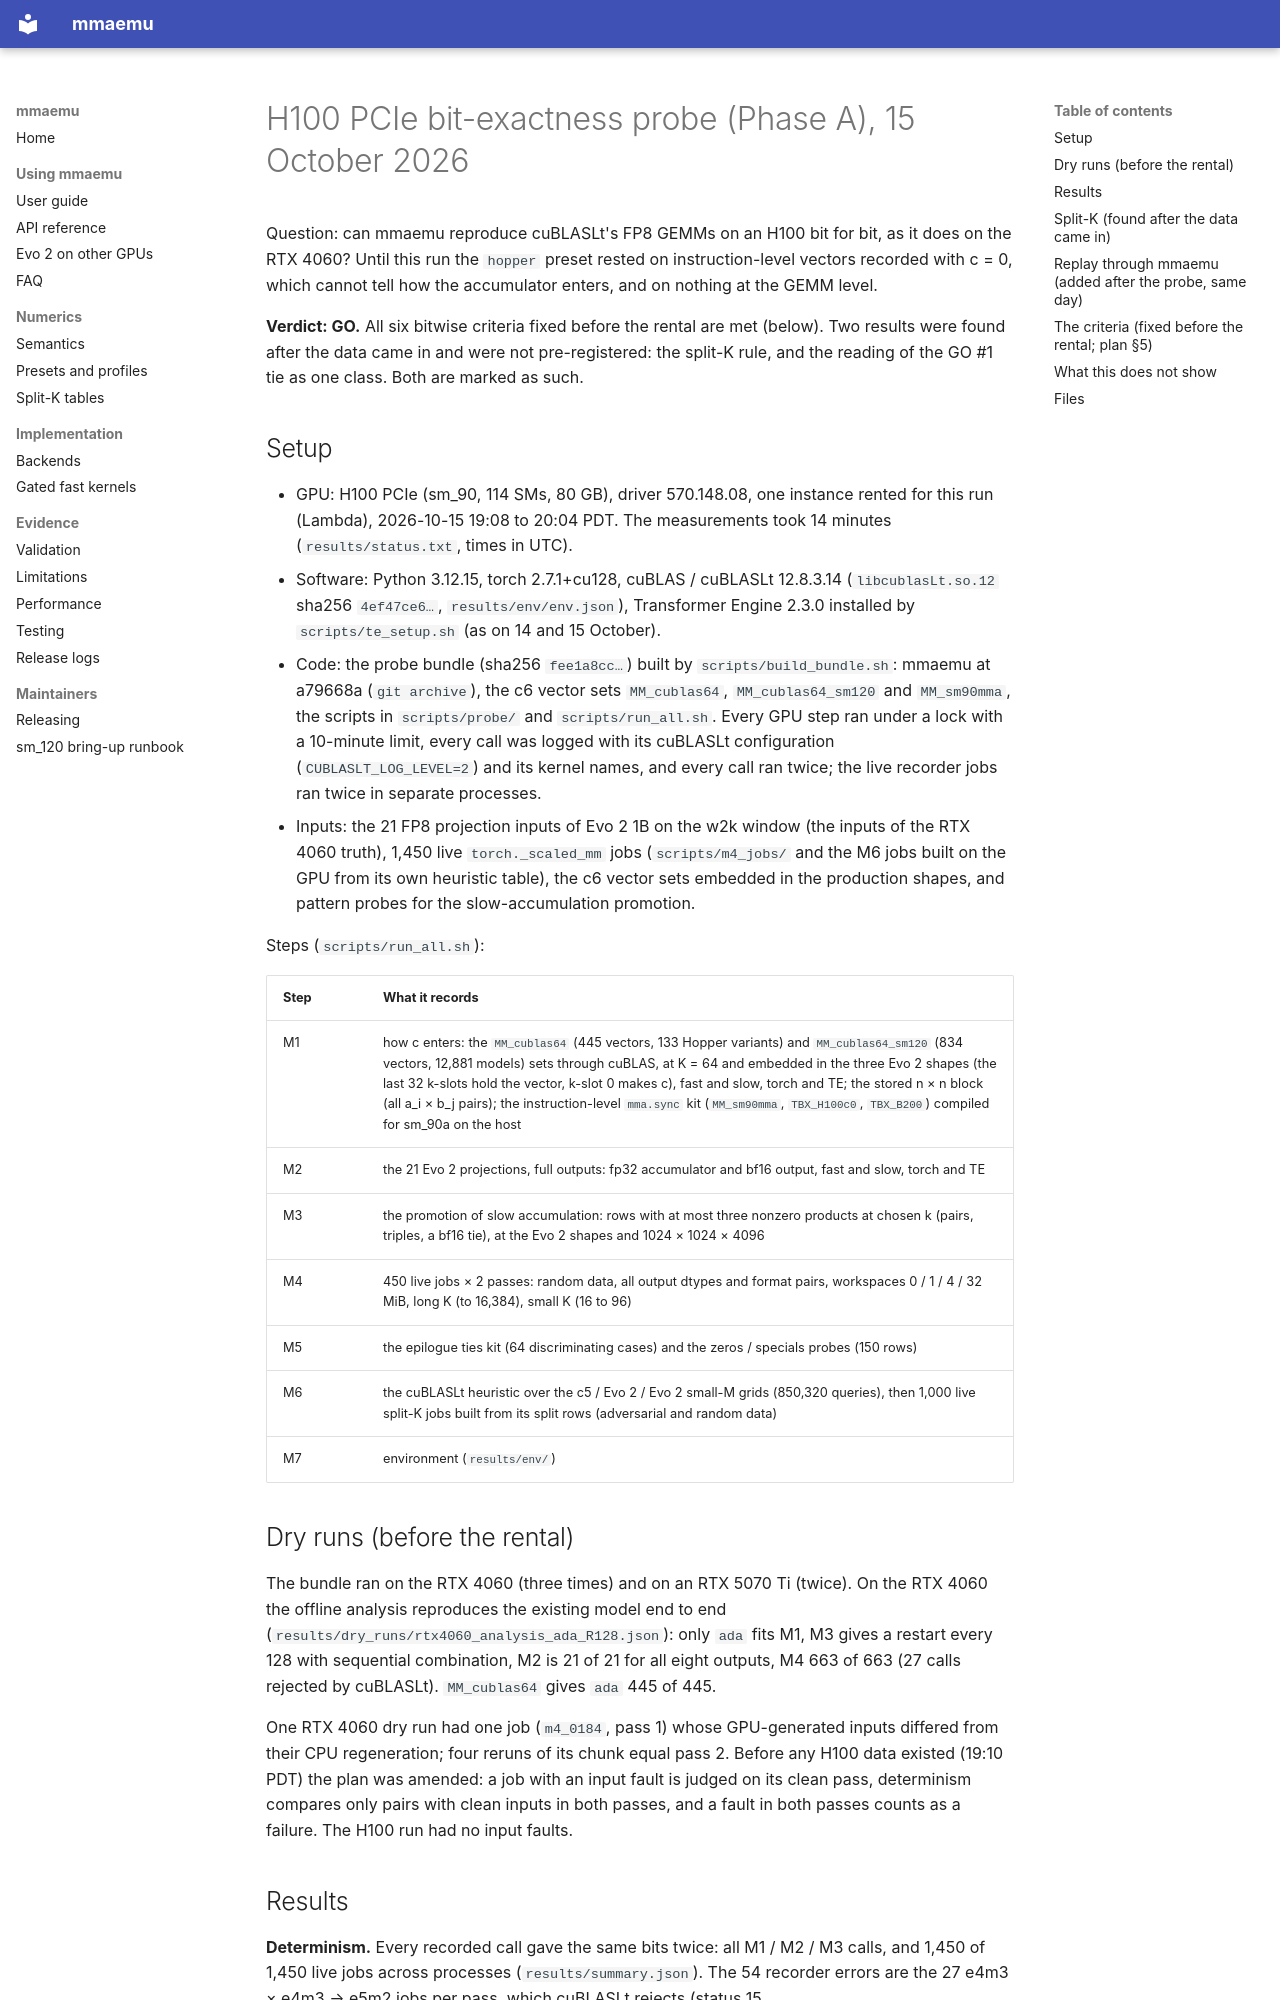

repository: astding/mmaemu · page: validation_logs/2026-10-15/h100-probe/index.html · generator: mkdocs

# H100 PCIe bit-exactness probe (Phase A), 15 October 2026

Question: can mmaemu reproduce cuBLASLt's FP8 GEMMs on an H100 bit for bit, as it does on the RTX 4060? Until this
run the `hopper` preset rested on instruction-level vectors recorded with c = 0, which cannot tell how the
accumulator enters, and on nothing at the GEMM level.

**Verdict: GO.** All six bitwise criteria fixed before the rental are met (below). Two results were found after the
data came in and were not pre-registered: the split-K rule, and the reading of the GO #1 tie as one class. Both are
marked as such.

## Setup

- GPU: H100 PCIe (sm_90, 114 SMs, 80 GB), driver 570.148.08, one instance rented for this run (Lambda), 2026-10-15
    19:08 to 20:04 PDT. The measurements took 14 minutes (`results/status.txt`, times in UTC).
- Software: Python 3.12.15, torch 2.7.1+cu128, cuBLAS / cuBLASLt 12.8.3.14 (`libcublasLt.so.12` sha256 `4ef47ce6…`,
    `results/env/env.json`), Transformer Engine 2.3.0 installed by `scripts/te_setup.sh` (as on 14 and 15 October).
- Code: the probe bundle (sha256 `fee1a8cc…`) built by `scripts/build_bundle.sh`: mmaemu at a79668a
    (`git archive`), the c6 vector sets `MM_cublas64`, `MM_cublas64_sm120` and `MM_sm90mma`, the scripts in
    `scripts/probe/` and `scripts/run_all.sh`. Every GPU step ran under a lock with a 10-minute limit, every call was
    logged with its cuBLASLt configuration (`CUBLASLT_LOG_LEVEL=2`) and its kernel names, and every call ran twice;
    the live recorder jobs ran twice in separate processes.
- Inputs: the 21 FP8 projection inputs of Evo 2 1B on the w2k window (the inputs of the RTX 4060 truth), 1,450 live
    `torch._scaled_mm` jobs (`scripts/m4_jobs/` and the M6 jobs built on the GPU from its own heuristic table), the c6
    vector sets embedded in the production shapes, and pattern probes for the slow-accumulation promotion.

Steps (`scripts/run_all.sh`):

| Step | What it records |
|---|---|
| M1 | how c enters: the `MM_cublas64` (445 vectors, 133 Hopper variants) and `MM_cublas64_sm120` (834 vectors, 12,881 models) sets through cuBLAS, at K = 64 and embedded in the three Evo 2 shapes (the last 32 k-slots hold the vector, k-slot 0 makes c), fast and slow, torch and TE; the stored n × n block (all a_i × b_j pairs); the instruction-level `mma.sync` kit (`MM_sm90mma`, `TBX_H100c0`, `TBX_B200`) compiled for sm_90a on the host |
| M2 | the 21 Evo 2 projections, full outputs: fp32 accumulator and bf16 output, fast and slow, torch and TE |
| M3 | the promotion of slow accumulation: rows with at most three nonzero products at chosen k (pairs, triples, a bf16 tie), at the Evo 2 shapes and 1024 × 1024 × 4096 |
| M4 | 450 live jobs × 2 passes: random data, all output dtypes and format pairs, workspaces 0 / 1 / 4 / 32 MiB, long K (to 16,384), small K (16 to 96) |
| M5 | the epilogue ties kit (64 discriminating cases) and the zeros / specials probes (150 rows) |
| M6 | the cuBLASLt heuristic over the c5 / Evo 2 / Evo 2 small-M grids (850,320 queries), then 1,000 live split-K jobs built from its split rows (adversarial and random data) |
| M7 | environment (`results/env/`) |

## Dry runs (before the rental)

The bundle ran on the RTX 4060 (three times) and on an RTX 5070 Ti (twice). On the RTX 4060 the offline analysis
reproduces the existing model end to end (`results/dry_runs/rtx4060_analysis_ada_R128.json`): only `ada` fits M1,
M3 gives a restart every 128 with sequential combination, M2 is 21 of 21 for all eight outputs, M4 663 of 663 (27
calls rejected by cuBLASLt). `MM_cublas64` gives `ada` 445 of 445.

One RTX 4060 dry run had one job (`m4_0184`, pass 1) whose GPU-generated inputs differed from their CPU
regeneration; four reruns of its chunk equal pass 2. Before any H100 data existed (19:10 PDT) the plan was amended:
a job with an input fault is judged on its clean pass, determinism compares only pairs with clean inputs in both
passes, and a fault in both passes counts as a failure. The H100 run had no input faults.
